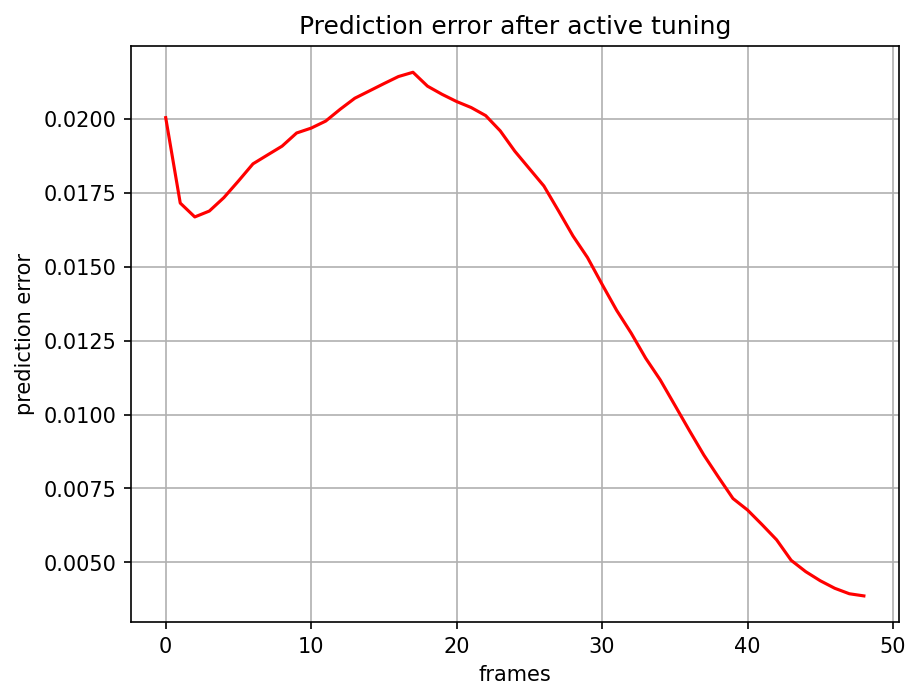

The data file committed next to this chart (first rows):
, 0
0, 0.02005
1, 0.01716
2, 0.01669
3, 0.01689
4, 0.01734
5, 0.0179
6, 0.01848
7, 0.01879
8, 0.01908
9, 0.01953
10, 0.01969
11, 0.01993
12, 0.02033
13, 0.02071
14, 0.02095
15, 0.0212
16, 0.02144
17, 0.02158
18, 0.02111
19, 0.02084
20, 0.02059
21, 0.02039
22, 0.02012
23, 0.0196
24, 0.01891
25, 0.01832
26, 0.01774
27, 0.0169
28, 0.01604
29, 0.01531
30, 0.01441
31, 0.01353
32, 0.01276
33, 0.01191
34, 0.01117
35, 0.01032
36, 0.009461
37, 0.008626
38, 0.007882
39, 0.007157
40, 0.006768
41, 0.006273
42, 0.00576
43, 0.005066
44, 0.004683
45, 0.004374
46, 0.004119
47, 0.003934
48, 0.003861
